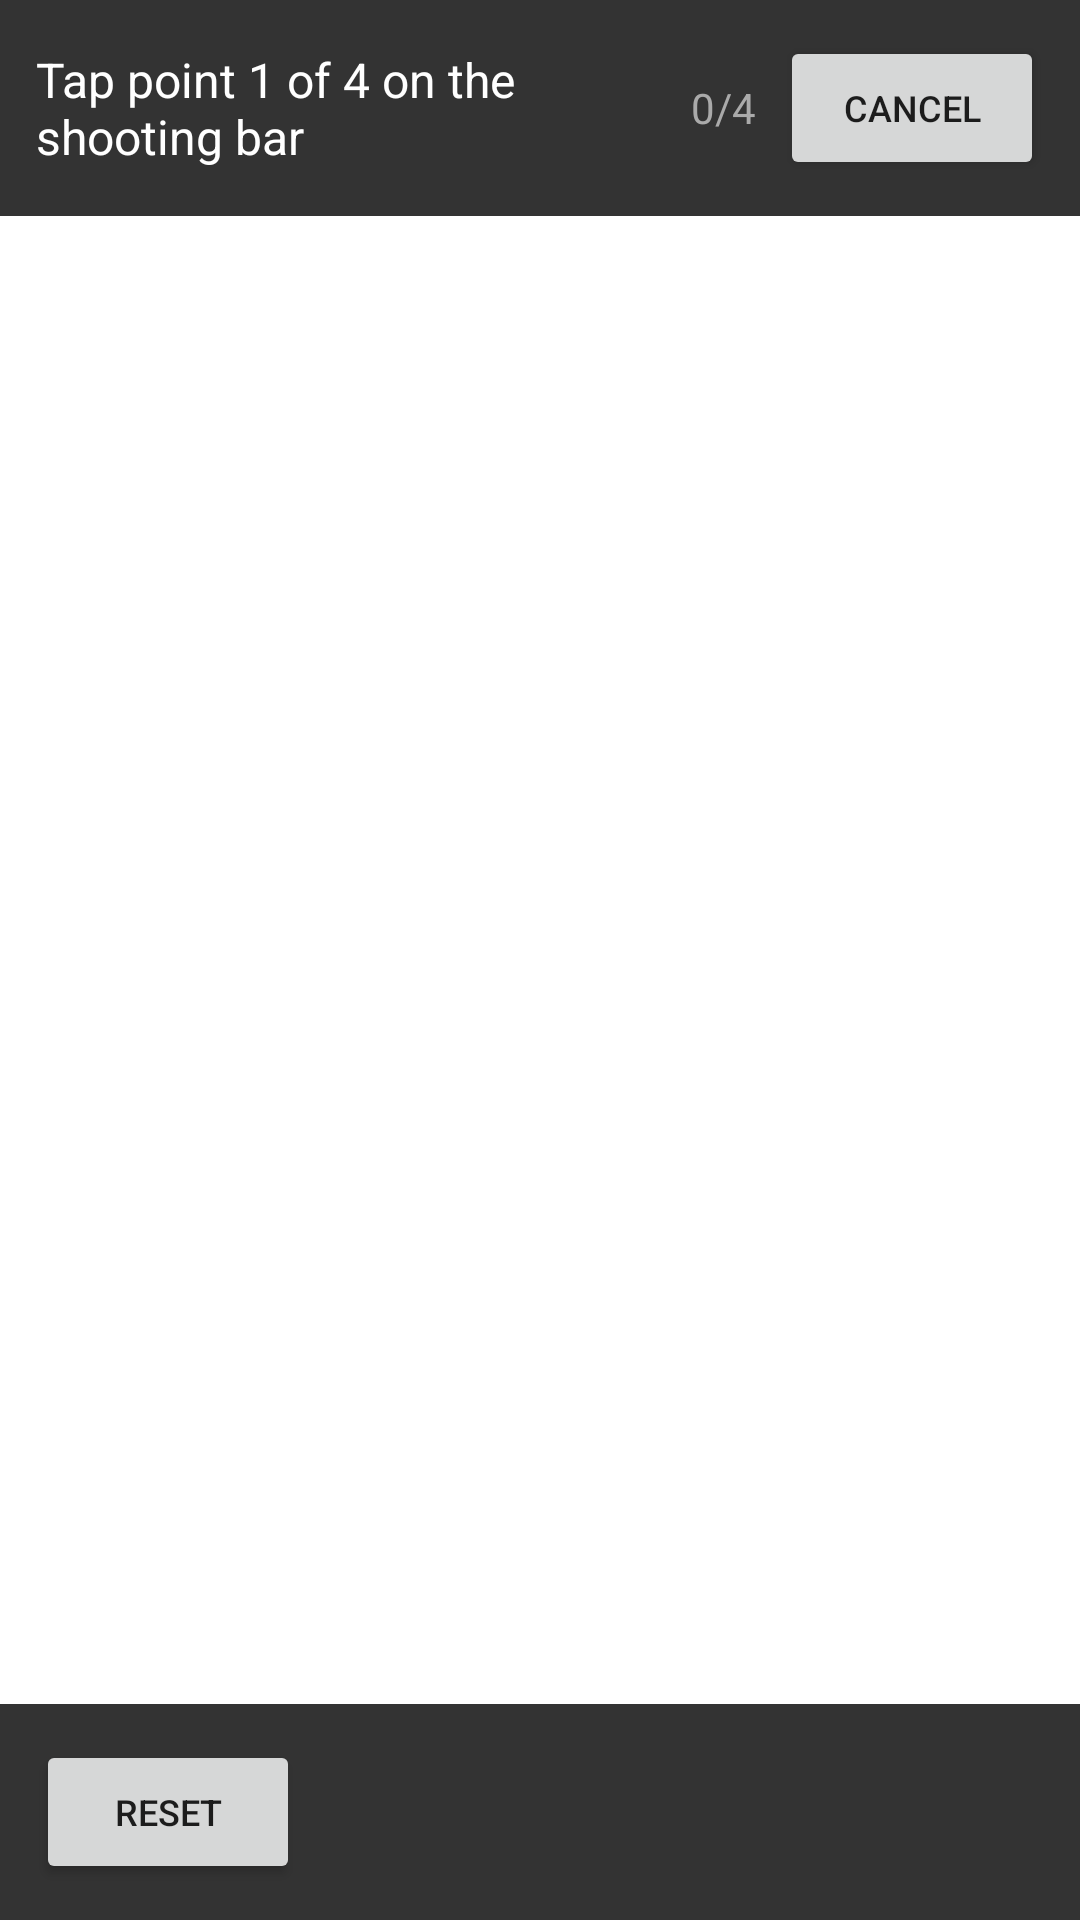

Layout XML and referenced resources for this Android screen:
<!-- AndroidManifest.xml: application theme Theme.HoopLandHelper -->
<!-- res/layout/calibration_overlay.xml -->
<?xml version="1.0" encoding="utf-8"?>
<FrameLayout xmlns:android="http://schemas.android.com/apk/res/android"
    android:id="@+id/calibration_root"
    android:layout_width="match_parent"
    android:layout_height="match_parent"
    android:background="#00000000">

    
    <LinearLayout
        android:layout_width="match_parent"
        android:layout_height="wrap_content"
        android:layout_gravity="top"
        android:background="#CC000000"
        android:orientation="horizontal"
        android:padding="12dp"
        android:gravity="center_vertical">

        <TextView
            android:id="@+id/tv_cal_instruction"
            android:layout_width="0dp"
            android:layout_height="wrap_content"
            android:layout_weight="1"
            android:text="Tap point 1 of 4 on the shooting bar"
            android:textColor="#FFFFFF"
            android:textSize="16sp" />

        <TextView
            android:id="@+id/tv_cal_step"
            android:layout_width="wrap_content"
            android:layout_height="wrap_content"
            android:text="0/4"
            android:textColor="#AAAAAA"
            android:textSize="14sp"
            android:layout_marginStart="12dp" />

        <Button
            android:id="@+id/btn_cal_undo"
            android:layout_width="wrap_content"
            android:layout_height="wrap_content"
            android:text="Undo"
            android:textSize="12sp"
            android:layout_marginStart="8dp"
            android:visibility="gone" />

        <Button
            android:id="@+id/btn_cal_cancel"
            android:layout_width="wrap_content"
            android:layout_height="wrap_content"
            android:text="Cancel"
            android:textSize="12sp"
            android:layout_marginStart="8dp" />

    </LinearLayout>

    
    <View
        android:id="@+id/cal_rect_preview"
        android:layout_width="0dp"
        android:layout_height="0dp"
        android:background="#4400FF00"
        android:visibility="gone" />

    
    <View
        android:id="@+id/cal_rect_border"
        android:layout_width="0dp"
        android:layout_height="0dp"
        android:background="@drawable/rect_border"
        android:visibility="gone" />

    
    <TextView
        android:id="@+id/cal_marker_1"
        android:layout_width="44dp"
        android:layout_height="44dp"
        android:background="@drawable/cal_marker"
        android:text="1"
        android:textColor="#FFFF0000"
        android:textSize="9sp"
        android:gravity="center"
        android:visibility="gone" />

    <TextView
        android:id="@+id/cal_marker_2"
        android:layout_width="44dp"
        android:layout_height="44dp"
        android:background="@drawable/cal_marker"
        android:text="2"
        android:textColor="#FFFF0000"
        android:textSize="9sp"
        android:gravity="center"
        android:visibility="gone" />

    <TextView
        android:id="@+id/cal_marker_3"
        android:layout_width="44dp"
        android:layout_height="44dp"
        android:background="@drawable/cal_marker"
        android:text="3"
        android:textColor="#FFFF0000"
        android:textSize="9sp"
        android:gravity="center"
        android:visibility="gone" />

    <TextView
        android:id="@+id/cal_marker_4"
        android:layout_width="44dp"
        android:layout_height="44dp"
        android:background="@drawable/cal_marker"
        android:text="4"
        android:textColor="#FFFF0000"
        android:textSize="9sp"
        android:gravity="center"
        android:visibility="gone" />

    
    <LinearLayout
        android:layout_width="match_parent"
        android:layout_height="wrap_content"
        android:layout_gravity="bottom"
        android:background="#CC000000"
        android:padding="12dp"
        android:gravity="center"
        android:orientation="horizontal">

        <Button
            android:id="@+id/btn_cal_reset"
            android:layout_width="wrap_content"
            android:layout_height="wrap_content"
            android:text="Reset"
            android:textSize="12sp" />

        <TextView
            android:id="@+id/tv_cal_coords"
            android:layout_width="0dp"
            android:layout_height="wrap_content"
            android:layout_weight="1"
            android:text=""
            android:textColor="#FFFF00"
            android:textSize="12sp"
            android:layout_marginStart="12dp" />

        <Button
            android:id="@+id/btn_cal_confirm"
            android:layout_width="wrap_content"
            android:layout_height="wrap_content"
            android:text="Confirm"
            android:textSize="12sp"
            android:visibility="gone" />

        <Button
            android:id="@+id/btn_cal_redo"
            android:layout_width="wrap_content"
            android:layout_height="wrap_content"
            android:text="Redo"
            android:textSize="12sp"
            android:layout_marginStart="8dp"
            android:visibility="gone" />

    </LinearLayout>

</FrameLayout>
<!-- resources referenced by this layout -->
<resources>
  <!-- drawable cal_marker (drawable) -->
  <?xml version="1.0" encoding="utf-8"?>
  <layer-list xmlns:android="http://schemas.android.com/apk/res/android">
      
      <item android:top="21dp" android:bottom="21dp">
          <shape android:shape="rectangle">
              <solid android:color="#FFFF0000" />
              <size android:height="2dp" />
          </shape>
      </item>
      
      <item android:left="21dp" android:right="21dp">
          <shape android:shape="rectangle">
              <solid android:color="#FFFF0000" />
              <size android:width="2dp" />
          </shape>
      </item>
      
      <item android:top="14dp" android:bottom="14dp" android:left="14dp" android:right="14dp">
          <shape android:shape="oval">
              <stroke android:width="2dp" android:color="#FFFF0000" />
              <solid android:color="#00000000" />
              <size android:width="16dp" android:height="16dp" />
          </shape>
      </item>
  </layer-list>
  <!-- drawable rect_border (drawable) -->
  <?xml version="1.0" encoding="utf-8"?>
  <shape xmlns:android="http://schemas.android.com/apk/res/android"
      android:shape="rectangle">
      <stroke
          android:width="3dp"
          android:color="#FF00FF00" />
      <solid android:color="#00000000" />
  </shape>
  <style name="Theme.HoopLandHelper" parent="Theme.MaterialComponents.DayNight.DarkActionBar">
      </style>
</resources>
